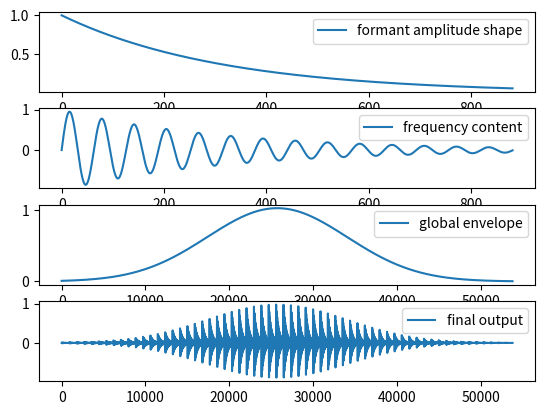

Write Python code to recreate this figure.
import numpy as np
from scipy.io.wavfile import write
import matplotlib.pyplot as mplt

def globalEnvelopeFunction(a, b, x):
    #guassian function
    return (1.0/np.sqrt(2.0*np.pi*b)) * np.exp(-0.5*(1.0/b)*((x-a)**2.0))

fig, (ax1, ax2, ax3, ax4) = mplt.subplots(4)

SAMPLERATE = 44100.0; dt = 1.0/SAMPLERATE

envelopeLengthInSeconds = 0.020; envelopeLengthInSamples = int(envelopeLengthInSeconds*SAMPLERATE); #print(envelopeLengthInSamples)

omega = 2.0 * np.pi * 700.0; formantAmplitude = 1.0

envelope = []; signal = []; t = 0.0
for i in range( envelopeLengthInSamples ):
    envelope.append( formantAmplitude * np.exp(-140.0 * t) )
    signal.append( envelope[i] * np.sin(omega * t) )
    t += dt

formantLength = len(signal); 
ax1.plot(envelope, label='formant amplitude shape'); ax1.legend(fontsize=10)
ax2.plot(signal, label='frequency content'); ax2.legend(fontsize=10)

pitchPeriods = 60
for i in range( pitchPeriods ):
    for j in range( formantLength ):
        signal.append(signal[j])

globalAmplitude = [0.0] * len(signal); #print(len(globalAmplitude), len(signal))
envelopeIncrement = 2.5/len(signal); t = 0.0
for i in range( len(signal) ):
    globalAmplitude[i] = globalEnvelopeFunction(1.195, 0.15, t); t += envelopeIncrement
    signal[i] *= globalAmplitude[i]

ax3.plot(globalAmplitude, label='global envelope'); ax3.legend(fontsize=10)
ax4.plot(signal, label='final output'); ax4.legend(fontsize=10)

signal = np.array(signal)
write("example.wav", int(SAMPLERATE), signal.astype(np.float32)); print("done")
mplt.show()

